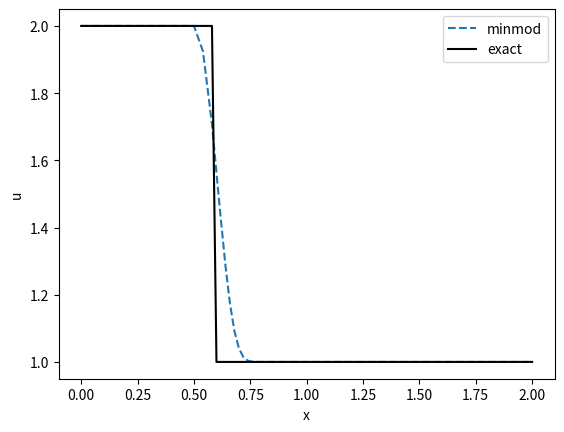

The matplotlib source for this figure:
import numpy as np
import math, sys
import matplotlib.pyplot as plt
import scipy.integrate as integrate

"Function: solve u_t+u_x=0."
"u_0(x) = -1, x<0; 1, x>0. x:[-5,5]"

def time_step(cfl, dx, uc, fluxp):
    fp = fluxp(uc)*np.ones(len(uc))
    alpha = max(np.absolute(fp))
    dt = cfl*dx/(alpha+1e-14)
    return dt


def init(dx, x):
    u0_ = np.zeros(len(x)-1)
    for j in range(len(x)-1):
        u0_[j] = 1/dx * integrate.quad(lambda y: np.where(y < 0.5, 2, 1), x[j] - 0.5 * dx, x[j] + 0.5 * dx)[0]
    return u0_
    
def exactu(t, x):
    uex = lambda t, x: np.where(x-t < 0.5, 2, 1)
    u = uex(t, x)
    return u
    
def bc(uc, N):
    ## periodic
    uc[0] = uc[3]  
    uc[1] = uc[3]
    uc[2] = uc[3]

    uc[N+1] = uc[N]
    uc[N+2] = uc[N]

    return uc


def minmod(a, b):
    return (np.sign(a)+np.sign(b))/2.0*np.minimum(np.abs(a), np.abs(b))

def maxmod(a,b):
    return (np.sign(a)+np.sign(b))/2.0*np.maximum(np.abs(a), np.abs(b))

def superbee(a,b):
    return maxmod(minmod(2 * a, b), minmod(a, 2 * b))

def mc(a,b):
    return np.maximum(0, np.sign(a) * np.minimum(np.abs(2*a), np.minimum(np.abs((a+b)/2), np.abs(2*b))))
    if b == 0:
        if a == 0:
            return 0
        elif a > 0:
            return 2
        else:
            return 0
    elif a == 0:
        return 0
    else:
        if np.sign(a) == np.sign(b):
            return 2 * a / (a + b)
        else:
            return 0
        
def van_leer(a,b):
    if b == 0:
        return 0
    else:
        return ((a/b) + np.abs(a/b))/(1 + np.abs(a/b))
        

def limiter(dx, u, limiterfunction):
    sigma = np.zeros(len(u)-2)
    for i in range(0, len(u) - 2):
        sigma[i] = limiterfunction((u[i+2]-u[i+1])/dx, (u[i+1]-u[i])/dx)
    um = np.zeros(len(sigma)-1)
    up = np.zeros(len(sigma)-1)
    um = u[1:-2]+sigma[0:-1]*dx*0.5
    up = u[2:-1]+sigma[1:]*(-dx)*0.5
    return um, up
        
def getflux(ischeme, dt, dx, flux, fluxp, u, limiterfunction):
    f = flux(u)*np.ones(len(u))
    fp = fluxp(u)*np.ones(len(u))
    
    fh = godunov(u, flux, dx, limiterfunction)
    rhs = fh[1:]-fh[0:-1]
    return rhs

def rusanov(u, flux, fp, dx, limiterfunction):
    #fh = np.zeros(len(u)-1)
    um, up = limiter(dx, u, limiterfunction)

    ## advection equation
    alp = np.absolute(fp[2:-2])
    fh = 0.5 * (flux(up)[0:-1] + flux(um)[1:]) - alp/2*(um[1:]-up[0:-1])
    
    ## burgers' equation
#    alp = np.maximum(np.absolute(u[0:-1]), np.absolute(u[1:]))
#    fh = 0.5*(f[0:-1]+f[1:])-0.5*alp*(u[1:]-u[0:-1])
    
    ## general case
#    alp = np.zeros(len(u)-1)
#    for i in range(len(u)-1):
#        a = min(u[i], u[i+1])
#        b = max(u[i], u[i+1])
#        uu = np.linspace(a, b, 100)
#        ff = fluxp(uu)*np.ones(len(uu))
#        alp[i] = max(np.absolute(ff))
#    fh = 0.5*(f[0:-1]+f[1:])-alp/2*(u[1:]-u[0:-1])
    return fh
    

            
def lax_friedrichs_m(dx, u, fp, flux, limiterfunction):
    um, up = limiter(dx, u, limiterfunction)
    alp = max(np.absolute(fp))
    fh = 0.5*(flux(um)+flux(up))-0.5*alp*(up-um)
    return fh

def godunov(u, flux, dx, limiterfunction):

    um, up = limiter(dx, u, limiterfunction)
    fh = np.zeros(len(um)-1)

    for i in range(len(um)-1):
        ## advection equation
        if up[i] <= um[i+1]:
            fh[i] = min(flux(up)[i], flux(um)[i+1])
        else:
            fh[i] = max(flux(up)[i], flux(up)[i+1])
        
        ## burgers's equation
#        a = max(u[i], 0)
#        fh[i] = max(flux(a), flux(b))
#        b = min(u[i+1], 0)

        ## another way for burgers' equation
#        if u[i] <= u[i+1]:
#            if u[i] < 0 < u[i+1]:
#                fh[i] = 0
#            else:
#                fh[i] = min(f[i], f[i+1])
#        else:
#            fh[i] = max(f[i], f[i+1])
            
        ## general case for f(u)
#        if u[i] <= u[i+1]:
#            uu = np.linspace(u[i], u[i+1], 100)
#            ff = flux(uu)*np.ones(len(uu))
#            fh[i] = min(ff)
#        else:
#            uu = np.linspace(u[i+1], u[i], 100)
#            ff = flux(uu)*np.ones(len(uu))
#            fh[i] = max(ff)
    return fh

def L(dx, rhs):
    return -1/dx * rhs

def comp_ustar(uc, dt, N, dx, rhs):
    ustar_ = np.zeros(len(uc))
    ustar_[3:-2] = uc[3:-2] + dt * L(dx, rhs)
    bc(ustar_, N)
    return ustar_
        
if __name__ == "__main__":
    ## setup
    cfl = 0.4
    tend = 0.1

    xleft = 0
    xright = 2
    
    flux = lambda u: u
    fluxp = lambda u: 1

    ischeme = "rusanov"
    
    N = 100
    N_ = N+1
    ## uniform grid
    dx = (xright-xleft)/N
    xh = np.linspace(xleft-0.5*dx, xright+0.5*dx, N_+1)
    xi = np.linspace(xleft, xright, N_)
    dt = cfl * dx

    ## initialize
    uc_minmod = np.zeros(N_+4) # 2 ghost points for the boundary on the left and 2 ghost points on the right.
    uc_minmod[2:-2] = init(dx, xh)

    uc_superbee = np.zeros(N_+4) # 2 ghost points for the boundary on the left and 2 ghost points on the right.
    uc_superbee[2:-2] = init(dx, xh)

    uc_mc = np.zeros(N_+4) # 2 ghost points for the boundary on the left and 2 ghost points on the right.
    uc_mc[2:-2] = init(dx, xh)

    uc_van_leer = np.zeros(N_+4) # 2 ghost points for the boundary on the left and 2 ghost points on the right.
    uc_van_leer[2:-2] = init(dx, xh)
   
    ## exact solution
    uex = np.zeros(N_)
    uex = exactu(tend, xi)

    ## time evolution
    time = 0
    kt = 0
    
    kmax = 10**5
    #while (time < tend)&(kt<kmax):
    while time < tend:
        kt = kt+1
        if time+dt >= tend:
            dt = tend-time
        time = time+dt
        
        ## call bc
        bc(uc_minmod, N)
        bc(uc_superbee, N)
        bc(uc_mc, N)
        bc(uc_van_leer, N)
        
        rhs_minmod = getflux(ischeme, dt, dx, flux, fluxp, uc_minmod, minmod)
        rhs_superbee = getflux(ischeme, dt, dx, flux, fluxp, uc_superbee, superbee)
        rhs_mc = getflux(ischeme, dt, dx, flux, fluxp, uc_mc, mc)
        rhs_van_leer = getflux(ischeme, dt, dx, flux, fluxp, uc_van_leer, van_leer)

        ## Euler forward
        uc_minmod[3:-2] = uc_minmod[3:-2]-dt/dx*rhs_minmod
        uc_superbee[3:-2] = uc_superbee[3:-2]-dt/dx*rhs_superbee
        uc_mc[3:-2] = uc_mc[3:-2]-dt/dx*rhs_mc
        uc_van_leer[3:-2] = uc_van_leer[3:-2]-dt/dx*rhs_van_leer

        ## SSP Runge-Kutta
        #uc[3:-2] = 1/2 * (uc[3:-2] + ustarstar[3:-2])


    ## call bc
    bc(uc_minmod, N)
    uc_minmod = uc_minmod[2:-2]

    bc(uc_superbee, N)
    uc_superbee = uc_superbee[2:-2]

    bc(uc_mc, N)
    uc_mc = uc_mc[2:-2]

    bc(uc_van_leer, N)
    uc_van_leer = uc_van_leer[2:-2]
    

    plt.figure()
    plt.plot(xi, uc_minmod, '--', markerfacecolor="None", markersize=1, label= 'minmod')
    #plt.plot(xi, uc_superbee, '--', markerfacecolor="None", markersize=1, label= 'superbee')
    #plt.plot(xi, uc_mc, '--', markerfacecolor="None", markersize=1, label= 'mc')
    #plt.plot(xi, uc_van_leer, '--', markerfacecolor="None", markersize=1, label= 'van leer')
    plt.plot(xi, uex, 'k-', markerfacecolor="None", markersize=1, label='exact')
    plt.legend()
    plt.xlabel('x');plt.ylabel('u')
    plt.show()
    